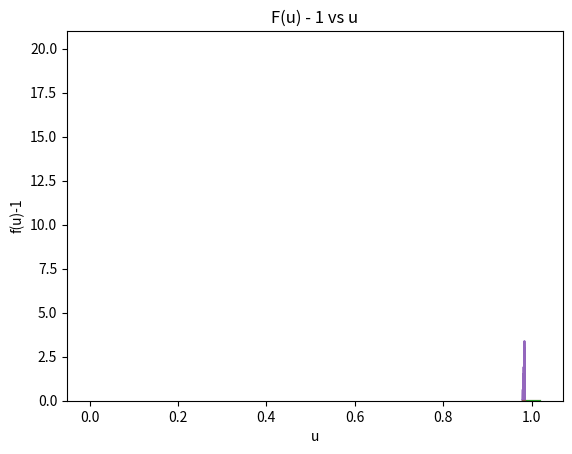

Here is the Python script that generated this plot:
'''
[redacted]
Purpose: To study the effect of round off errors in summations and in products
Collaboration: Code was evenly created and edited by both lab partners
'''

# Import Functions
import numpy as np
import matplotlib.pyplot as plt


# PART A

# Method that takes in a value of u and returns Q at that u
def Q(u):
    q = np.zeros(len(u))
    for i in range(len(u)):
        q[i] = 1 - 8*u[i] + 28*u[i]**2 - 56*u[i]**3 + 70*u[i]**4 - \
            56*u[i]**5 + 28*u[i]**6 - 8*u[i]**7 + u[i]**8
    return q

# Method that takes in a value of u and returns P at that u
def P(u):
    p = (1-u)**8
    return p

# Create a list of u's to pass as arguments to P and Q
u = np.linspace(0.98, 1.02, 500)

# Call P and Q functions and save the lists
p = P(u)
q = Q(u)

# Plot P(u) vs u and Q(u) vs u
plt.plot(u, p)
plt.ylabel('P(u)')
plt.xlabel('u')
plt.title('P(u) vs u')
plt.show()

plt.plot(u, q)
plt.ylabel('Q(u)')
plt.xlabel('u')
plt.title('Q(u) vs u')
plt.show()


# PART B
# Plot the difference of p and q vs u to see the round off error
plt.plot(u, p-q)
plt.ylabel('P(u)-Q(u)')
plt.xlabel('u')
plt.title('P(u)-Q(u) vs u')
plt.show()

# Plot the histogram of the differnce of p and q to see the distribution of
# the error
plt.hist(p-q, 90)
plt.ylabel('Frequency')
plt.xlabel('P(u)-Q(u)')
plt.title('Histogram of P(u)-Q(u)')
plt.show()

# Compute and print the standard deivation of the difference of p and q
sigma_1 = np.std(p-q,  ddof=1)
print('Standard deviation of p-q: ', sigma_1)



# Method that takes in a list x and returns the round off error using
# equation 3 from the lab handout
def Sigma(u):
    C = 1e-16
    N = len(u)
    lst = u*0
    for i in range(N):
        square_mean = (P(u[i]) + (1**2) + (8*u[i])**2 + (28*u[i]**2)**2 + (56*u[i]**3)**2\
                       + (70*u[i]**4)**2 + (56*u[i]**5)**2 + (28*u[i]**6)**2 + \
                           (8*u[i]**7)**2 + (u[i]**8)**2) / 10
        lst[i] = C * np.sqrt(square_mean) / np.sqrt(10)
    return lst


# Print the round off error caused by summation
sigma = np.mean(Sigma(u)) 
print('Round off error:  ', sigma)



# PART C



# Finding a value close to 1.0 that with u<1 and print value
u = np.linspace(0.98, 0.9831, 500)
u2 = np.array([0.9817])
print('Fractional error: ', abs(sigma/(P(u2)-Q(u2))[0]))

u = np.linspace(0.98, 0.984, 500)
f = abs(P(u) - Q(u)) / abs(P(u))


# Plot the fractional error of q taking p to be the true value
plt.plot(u, f)
plt.ylabel('|(p-q)/p|')
plt.xlabel('u')
plt.title('Fractional error of q(u)')
plt.show()


# PART D

# Method that takes in a u and returns f(u), equation given in question
def F(u):
    f = np.zeros(len(u))
    for i in range(len(u)):
        f[i] = u[i]**8 / ((u[i]**4)*(u[i]**4))
    return f

# Plot f(u) - 1 to see the round off error
plt.plot(u, F(u)-1)
plt.ylabel('f(u)-1')
plt.xlabel('u')
plt.title('F(u) - 1 vs u')
plt.show()

# Print the standard deviation and the round off error value of f(u)
C = 1e-16
print('Stardard deviation of F(u): ', np.std(F(u),  ddof=1))
print('Round off error caused by product/quotient: ', np.mean(F(u)*C))




